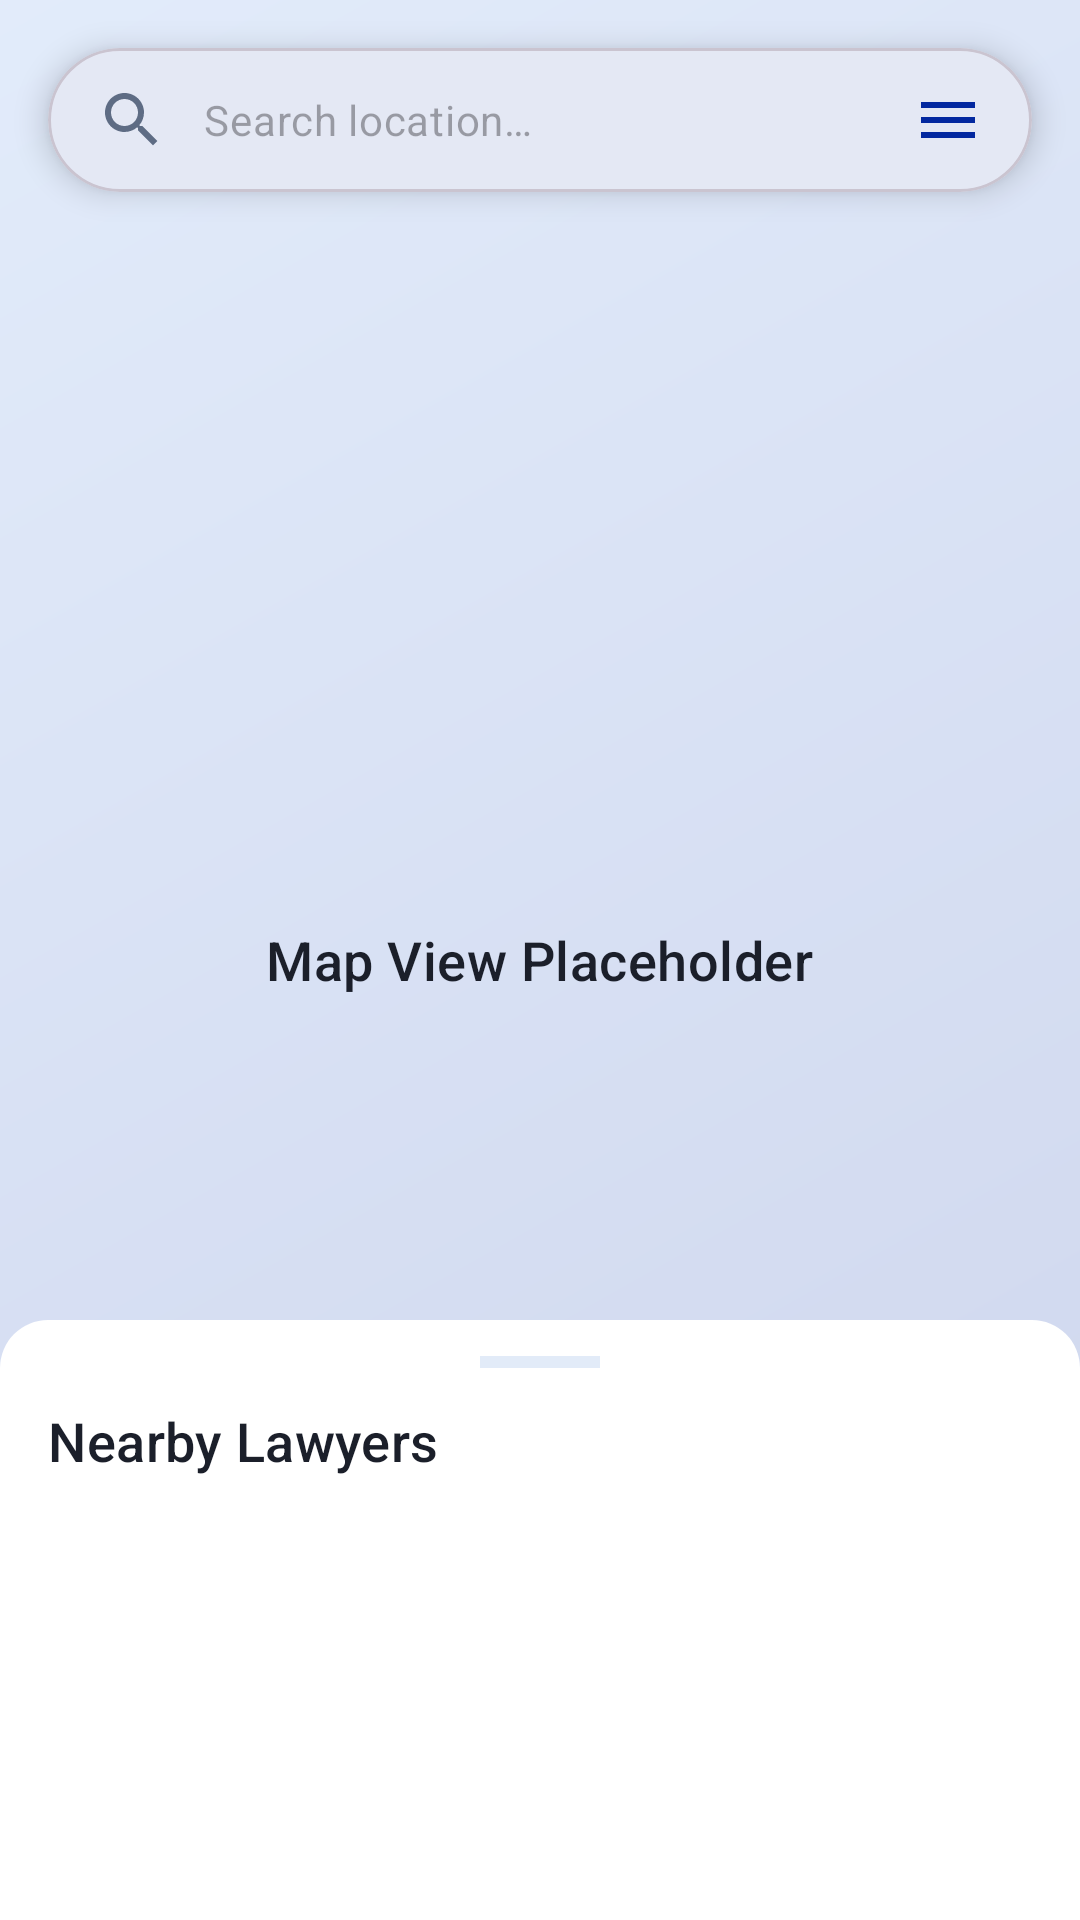

Produce the Android XML layout that renders to this screen, including the resource entries it uses.
<!-- AndroidManifest.xml: application theme Theme.Askvocate -->
<!-- res/layout/fragment_map.xml -->
<?xml version="1.0" encoding="utf-8"?>
<androidx.coordinatorlayout.widget.CoordinatorLayout xmlns:android="http://schemas.android.com/apk/res/android"
    xmlns:app="http://schemas.android.com/apk/res-auto"
    android:layout_width="match_parent"
    android:layout_height="match_parent"
    android:background="@color/white">

    
    <FrameLayout
        android:id="@+id/map_container"
        android:layout_width="match_parent"
        android:layout_height="match_parent">
        
        <ImageView
            android:layout_width="match_parent"
            android:layout_height="match_parent"
            android:src="@drawable/bg_gradient_header"
            android:scaleType="centerCrop"
            android:alpha="0.2"/>
            
        <TextView
            android:layout_width="wrap_content"
            android:layout_height="wrap_content"
            android:layout_gravity="center"
            android:text="Map View Placeholder"
            android:textAppearance="@style/TextAppearance.Askvocate.Title"/>
    </FrameLayout>

    
    <com.google.android.material.card.MaterialCardView
        android:layout_width="match_parent"
        android:layout_height="wrap_content"
        android:layout_margin="@dimen/spacing_lg"
        app:cardCornerRadius="@dimen/radius_pill"
        app:cardElevation="@dimen/card_elevation_raised">

        <LinearLayout
            android:layout_width="match_parent"
            android:layout_height="wrap_content"
            android:gravity="center_vertical"
            android:orientation="horizontal"
            android:paddingHorizontal="@dimen/spacing_lg"
            android:paddingVertical="@dimen/spacing_md">

            <ImageView
                android:layout_width="24dp"
                android:layout_height="24dp"
                android:src="@drawable/ic_search"
                app:tint="@color/text_secondary" />

            <EditText
                android:id="@+id/et_map_search"
                android:layout_width="0dp"
                android:layout_height="wrap_content"
                android:layout_weight="1"
                android:layout_marginStart="@dimen/spacing_md"
                android:background="@null"
                android:hint="@string/search_location"
                android:textAppearance="@style/TextAppearance.Askvocate.Body" />

            <ImageView
                android:id="@+id/btn_map_filter"
                android:layout_width="24dp"
                android:layout_height="24dp"
                android:src="@drawable/ic_menu"
                app:tint="@color/navy_primary" />
        </LinearLayout>
    </com.google.android.material.card.MaterialCardView>

    
    <LinearLayout
        android:id="@+id/bottom_sheet"
        android:layout_width="match_parent"
        android:layout_height="match_parent"
        android:background="@drawable/bg_rounded_card"
        android:orientation="vertical"
        app:behavior_hideable="false"
        app:behavior_peekHeight="@dimen/map_bottom_sheet_peek"
        app:layout_behavior="com.google.android.material.bottomsheet.BottomSheetBehavior">

        
        <View
            android:layout_width="40dp"
            android:layout_height="4dp"
            android:layout_gravity="center_horizontal"
            android:layout_marginTop="@dimen/spacing_md"
            android:layout_marginBottom="@dimen/spacing_md"
            android:background="@color/border_light" />

        <TextView
            android:layout_width="match_parent"
            android:layout_height="wrap_content"
            android:paddingHorizontal="@dimen/spacing_lg"
            android:paddingBottom="@dimen/spacing_sm"
            android:text="@string/nearby_lawyers"
            android:textAppearance="@style/TextAppearance.Askvocate.Title" />

        <androidx.recyclerview.widget.RecyclerView
            android:id="@+id/rv_nearby_lawyers"
            android:layout_width="match_parent"
            android:layout_height="match_parent"
            android:clipToPadding="false"
            android:paddingHorizontal="@dimen/spacing_lg"
            android:paddingBottom="@dimen/spacing_xxl"
            app:layoutManager="androidx.recyclerview.widget.LinearLayoutManager" />

    </LinearLayout>

</androidx.coordinatorlayout.widget.CoordinatorLayout>
<!-- resources referenced by this layout -->
<resources>
  <color name="border_light">#FFE2EBF8</color>
  <color name="navy_primary">#FF03289F</color>
  <color name="text_secondary">#FF5E6C84</color>
  <color name="white">#FFFFFFFF</color>
  <dimen name="card_elevation_raised">6dp</dimen>
  <dimen name="map_bottom_sheet_peek">200dp</dimen>
  <dimen name="radius_pill">100dp</dimen>
  <dimen name="spacing_lg">16dp</dimen>
  <dimen name="spacing_md">12dp</dimen>
  <dimen name="spacing_sm">8dp</dimen>
  <dimen name="spacing_xxl">32dp</dimen>
  <!-- drawable bg_gradient_header (drawable) -->
  <?xml version="1.0" encoding="utf-8"?>
  <shape xmlns:android="http://schemas.android.com/apk/res/android" android:shape="rectangle">
      <gradient
          android:startColor="@color/gradient_start"
          android:endColor="@color/gradient_end"
          android:angle="135" />
  </shape>
  <!-- drawable bg_rounded_card (drawable) -->
  <?xml version="1.0" encoding="utf-8"?>
  <shape xmlns:android="http://schemas.android.com/apk/res/android" android:shape="rectangle">
      <solid android:color="@color/surface_white" />
      <corners android:radius="@dimen/radius_lg" />
  </shape>
  <!-- drawable ic_menu (drawable) -->
  <vector xmlns:android="http://schemas.android.com/apk/res/android"
      android:width="24dp"
      android:height="24dp"
      android:viewportWidth="24"
      android:viewportHeight="24">
      <path
          android:pathData="M3,18h18v-2H3v2zm0,-5h18v-2H3v2zm0,-7v2h18V6H3z"
          android:fillColor="#FF03289F" />
  </vector>
  <string name="nearby_lawyers">Nearby Lawyers</string>
  <string name="search_location">Search location…</string>
  <style name="TextAppearance.Askvocate.Body" parent="TextAppearance.Material3.BodyMedium">
          <item name="android:textSize">@dimen/text_body</item>
          <item name="android:textColor">@color/text_primary</item>
          <item name="android:fontFamily">sans-serif</item>
      </style>
  <style name="TextAppearance.Askvocate.Title" parent="TextAppearance.Material3.TitleMedium">
          <item name="android:textSize">@dimen/text_title</item>
          <item name="android:textColor">@color/text_primary</item>
          <item name="android:fontFamily">sans-serif-medium</item>
      </style>
  <style name="Theme.Askvocate" parent="Base.Theme.Askvocate" />
  <color name="gradient_start">#FF03289F</color>
  <color name="gradient_end">#FF6B9BE6</color>
  <color name="surface_white">#FFFFFFFF</color>
  <dimen name="radius_lg">16dp</dimen>
  <dimen name="text_body">14sp</dimen>
  <color name="text_primary">#FF1B1F2A</color>
  <dimen name="text_title">18sp</dimen>
  <color name="navy_dark">#FF021D73</color>
  <color name="text_on_primary">#FFFFFFFF</color>
  <color name="navy_light">#FF6B9BE6</color>
  <color name="amber_accent">#FFEDA312</color>
  <color name="text_on_accent">#FFFFFFFF</color>
  <color name="amber_light">#FFF6C566</color>
  <color name="error_red">#FFEF4444</color>
  <color name="ripple_light">#1F03289F</color>
  <style name="Widget.Askvocate.TextInputLayout" parent="Widget.Material3.TextInputLayout.OutlinedBox">
          <item name="boxCornerRadiusTopStart">@dimen/radius_md</item>
          <item name="boxCornerRadiusTopEnd">@dimen/radius_md</item>
          <item name="boxCornerRadiusBottomStart">@dimen/radius_md</item>
          <item name="boxCornerRadiusBottomEnd">@dimen/radius_md</item>
          <item name="boxStrokeColor">@color/border_light</item>
          <item name="hintTextColor">@color/text_secondary</item>
      </style>
  <dimen name="radius_md">12dp</dimen>
</resources>
